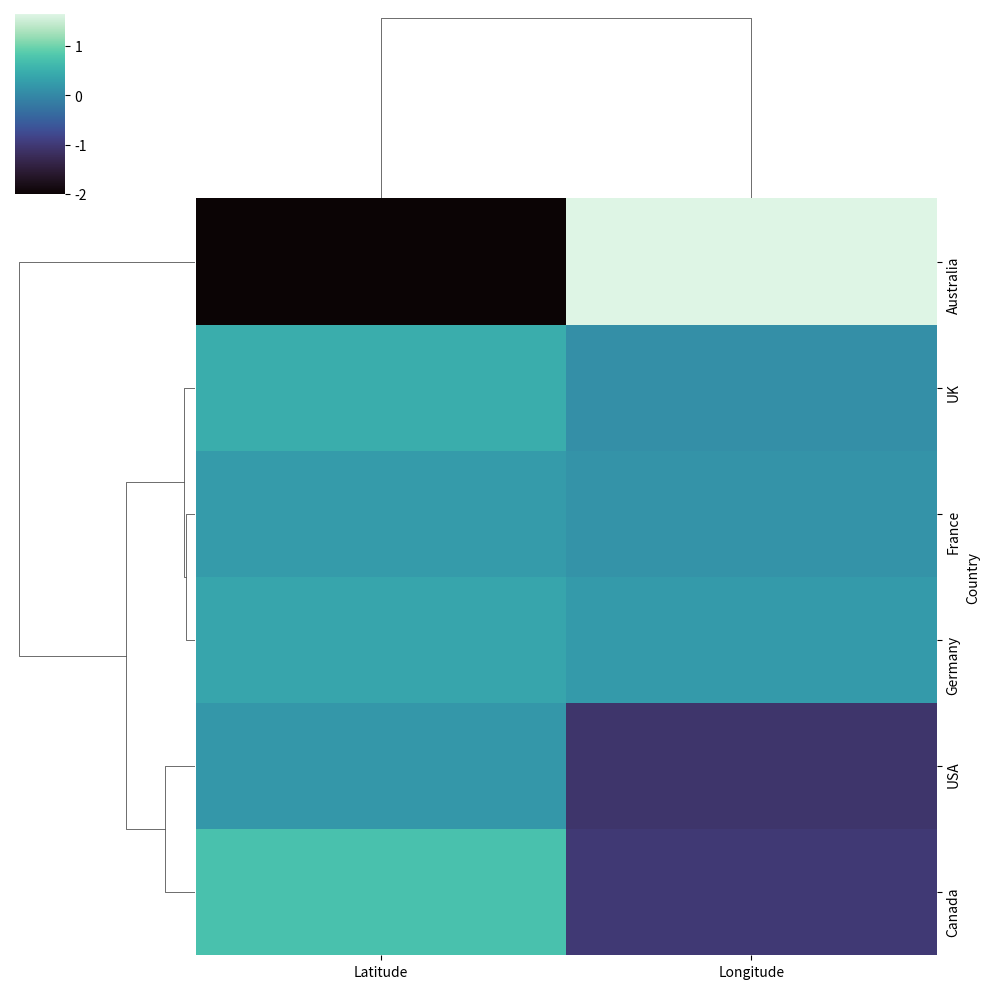
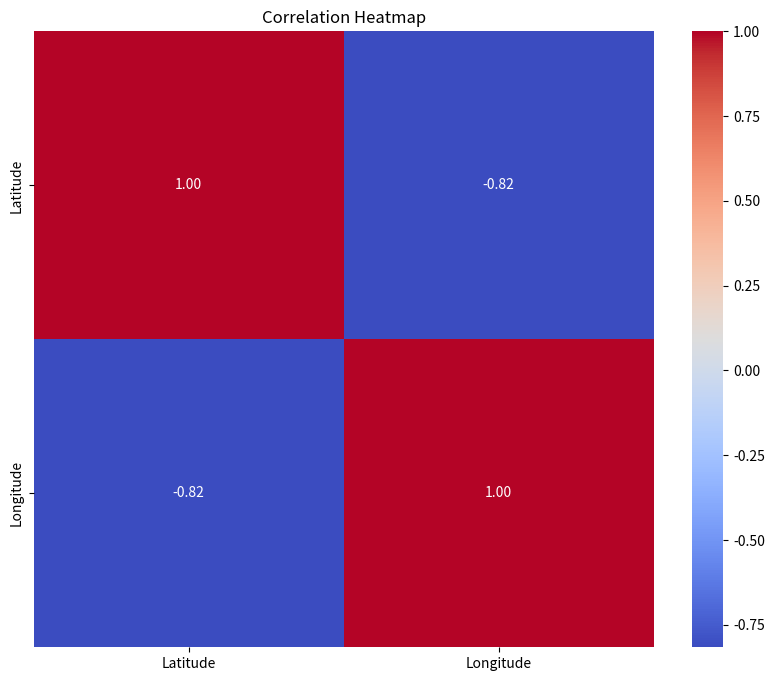

Write Python code to recreate these figures, in order.
import numpy as np
import pandas as pd
import seaborn as sns
import matplotlib.pyplot as plt

# Define dataset
country_data = {
    'Country': ['USA', 'Canada', 'France', 'UK', 'Germany', 'Australia'],
    'Latitude': [0.186, 0.7286, 0.2419, 0.4677, 0.3787, -2.0034],
    'Longitude': [-1.0892, -1.0086, 0.1379, 0.0809, 0.2304, 1.6486],
    'Language': [0, 0, 1, 0, 2, 0]
}

# Create DataFrame
data = pd.DataFrame(country_data).set_index('Country')

# Prepare the dataset for clustering
x_scaled = data.drop(columns=['Language'])  # Remove unnecessary variables

# Display the dataset
print(x_scaled)

# Plot the hierarchical cluster map
sns.clustermap(x_scaled, cmap='mako')
plt.show()

# Plot the correlation heatmap
plt.figure(figsize=(10, 8))
sns.heatmap(x_scaled.corr(), annot=True, cmap='coolwarm', fmt='.2f')
plt.title('Correlation Heatmap')
plt.show()
